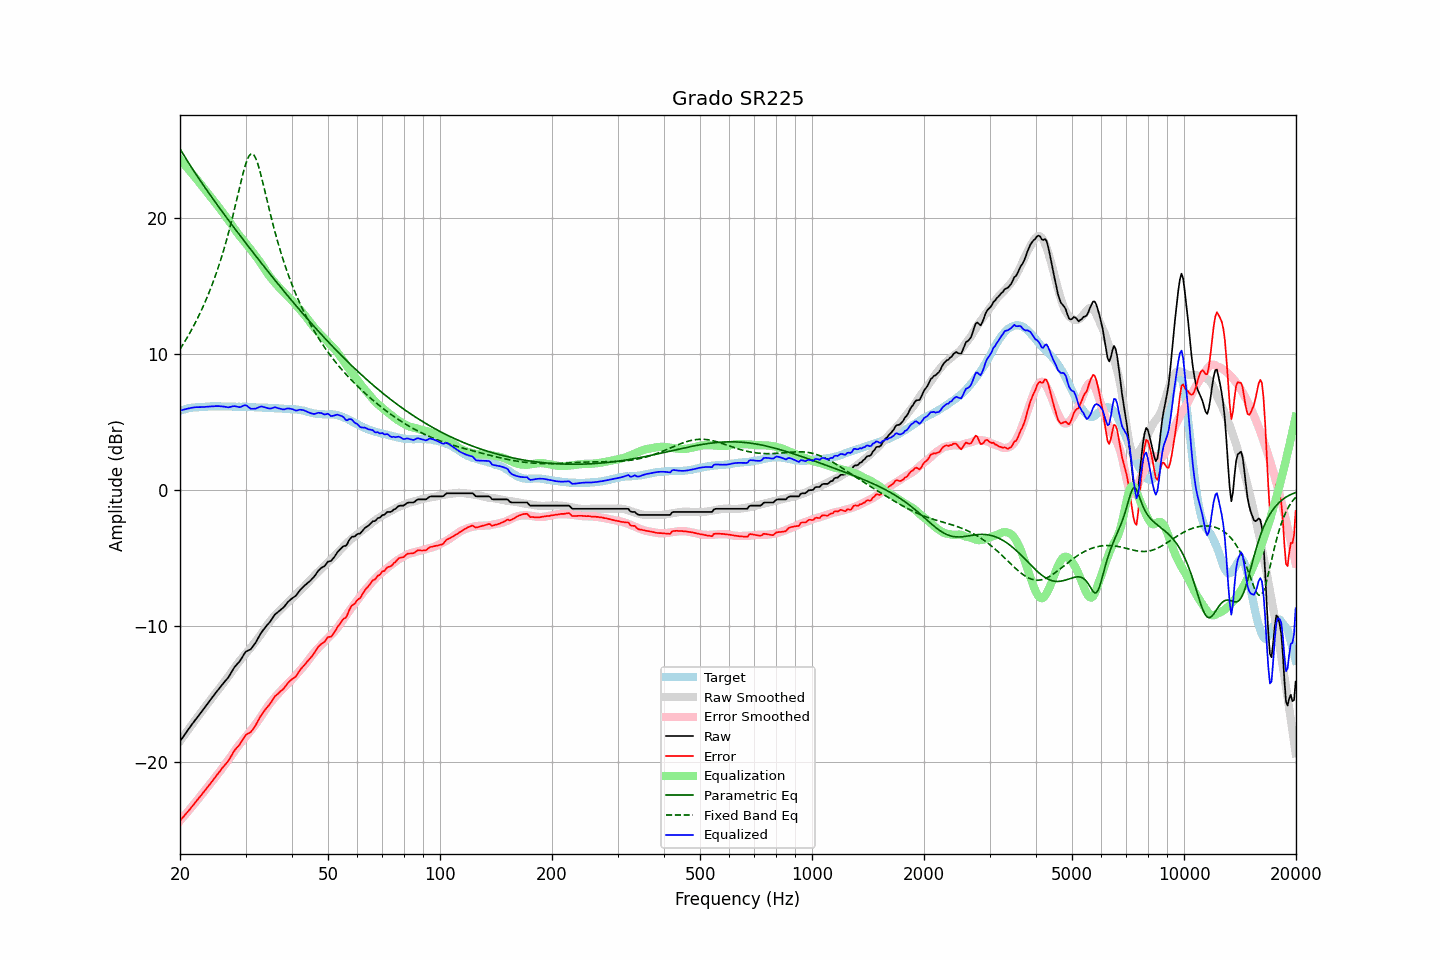

Source data for this figure (header and first rows):
frequency, raw, error, smoothed, error_smoothed, equalization, parametric_eq, fixed_band_eq, equalized_raw, equalized_smoothed, target
20.00, -18.46, -24.28, -18.44, -24.29, 24.29, 25.06, 10.34, 5.83, 5.85, 5.83
20.20, -18.29, -24.15, -18.28, -24.15, 24.15, 24.86, 10.52, 5.87, 5.88, 5.87
20.40, -18.11, -24.01, -18.11, -24.01, 24.01, 24.67, 10.71, 5.90, 5.90, 5.90
20.61, -17.95, -23.87, -17.95, -23.87, 23.87, 24.47, 10.91, 5.93, 5.93, 5.92
20.81, -17.77, -23.74, -17.78, -23.74, 23.74, 24.28, 11.10, 5.96, 5.95, 5.97
21.02, -17.61, -23.61, -17.62, -23.59, 23.59, 24.09, 11.31, 5.99, 5.98, 6.01
21.23, -17.45, -23.46, -17.45, -23.45, 23.45, 23.91, 11.51, 6.01, 6.00, 6.02
21.44, -17.27, -23.31, -17.29, -23.31, 23.31, 23.72, 11.73, 6.04, 6.02, 6.04
21.66, -17.12, -23.17, -17.13, -23.17, 23.17, 23.54, 11.94, 6.05, 6.04, 6.05
21.87, -16.95, -23.02, -16.97, -23.02, 23.02, 23.36, 12.17, 6.07, 6.05, 6.07
22.09, -16.79, -22.87, -16.81, -22.88, 22.88, 23.18, 12.40, 6.08, 6.07, 6.08
22.31, -16.64, -22.72, -16.65, -22.73, 22.73, 23.00, 12.63, 6.09, 6.08, 6.08
22.54, -16.50, -22.58, -16.49, -22.59, 22.59, 22.83, 12.88, 6.09, 6.09, 6.09
22.76, -16.34, -22.44, -16.34, -22.44, 22.44, 22.65, 13.12, 6.09, 6.10, 6.10
22.99, -16.20, -22.29, -16.18, -22.29, 22.29, 22.48, 13.38, 6.09, 6.11, 6.10
23.22, -16.04, -22.14, -16.02, -22.14, 22.14, 22.31, 13.64, 6.10, 6.12, 6.11
23.45, -15.88, -21.99, -15.87, -21.99, 21.99, 22.14, 13.92, 6.11, 6.12, 6.12
23.69, -15.72, -21.84, -15.71, -21.84, 21.84, 21.97, 14.20, 6.12, 6.13, 6.13
23.92, -15.55, -21.69, -15.55, -21.69, 21.69, 21.80, 14.48, 6.13, 6.13, 6.14
24.16, -15.39, -21.54, -15.40, -21.53, 21.53, 21.63, 14.78, 6.14, 6.13, 6.15
24.40, -15.23, -21.39, -15.24, -21.38, 21.38, 21.46, 15.09, 6.15, 6.14, 6.16
24.65, -15.09, -21.23, -15.09, -21.24, 21.24, 21.30, 15.41, 6.15, 6.14, 6.15
24.89, -14.92, -21.07, -14.95, -21.09, 21.09, 21.13, 15.73, 6.16, 6.14, 6.15
25.14, -14.77, -20.92, -14.80, -20.94, 20.94, 20.97, 16.07, 6.17, 6.14, 6.15
25.39, -14.62, -20.77, -14.64, -20.79, 20.79, 20.81, 16.42, 6.16, 6.15, 6.15
25.65, -14.48, -20.62, -14.49, -20.63, 20.63, 20.64, 16.79, 6.16, 6.15, 6.15
25.91, -14.33, -20.45, -14.33, -20.47, 20.47, 20.48, 17.16, 6.14, 6.14, 6.13
26.16, -14.18, -20.32, -14.18, -20.32, 20.32, 20.32, 17.55, 6.13, 6.14, 6.14
26.43, -14.05, -20.18, -14.02, -20.16, 20.16, 20.16, 17.96, 6.11, 6.14, 6.14
26.69, -13.91, -20.04, -13.87, -20.00, 20.00, 20.00, 18.37, 6.09, 6.13, 6.14
26.96, -13.77, -19.90, -13.71, -19.84, 19.84, 19.84, 18.81, 6.07, 6.13, 6.14
27.23, -13.58, -19.71, -13.54, -19.67, 19.67, 19.68, 19.25, 6.09, 6.13, 6.14
27.50, -13.38, -19.51, -13.37, -19.50, 19.50, 19.53, 19.72, 6.12, 6.13, 6.14
27.77, -13.17, -19.30, -13.20, -19.33, 19.33, 19.37, 20.19, 6.15, 6.13, 6.13
28.05, -13.00, -19.12, -13.03, -19.16, 19.16, 19.21, 20.68, 6.16, 6.12, 6.13
28.33, -12.86, -18.96, -12.87, -18.99, 18.99, 19.06, 21.18, 6.14, 6.12, 6.11
28.62, -12.73, -18.84, -12.71, -18.83, 18.83, 18.90, 21.68, 6.10, 6.12, 6.12
28.90, -12.60, -18.71, -12.56, -18.68, 18.68, 18.74, 22.18, 6.08, 6.12, 6.12
29.19, -12.42, -18.52, -12.42, -18.53, 18.53, 18.59, 22.67, 6.11, 6.11, 6.11
29.48, -12.21, -18.33, -12.28, -18.39, 18.39, 18.43, 23.15, 6.17, 6.11, 6.12
29.78, -12.03, -18.14, -12.14, -18.24, 18.24, 18.28, 23.59, 6.22, 6.11, 6.12
30.08, -11.87, -17.98, -12.00, -18.10, 18.10, 18.13, 23.98, 6.23, 6.10, 6.12
30.38, -11.81, -17.90, -11.86, -17.96, 17.96, 17.97, 24.31, 6.15, 6.10, 6.10
30.68, -11.76, -17.85, -11.72, -17.81, 17.81, 17.82, 24.54, 6.06, 6.09, 6.10
30.99, -11.70, -17.78, -11.58, -17.66, 17.66, 17.67, 24.67, 5.97, 6.09, 6.09
31.30, -11.54, -17.62, -11.43, -17.51, 17.51, 17.51, 24.69, 5.97, 6.08, 6.09
31.61, -11.38, -17.46, -11.27, -17.35, 17.35, 17.36, 24.59, 5.98, 6.08, 6.09
31.93, -11.22, -17.28, -11.12, -17.19, 17.19, 17.21, 24.39, 5.97, 6.07, 6.07
32.24, -11.00, -17.06, -10.97, -17.04, 17.04, 17.06, 24.09, 6.03, 6.07, 6.06
32.57, -10.80, -16.85, -10.81, -16.87, 16.87, 16.91, 23.72, 6.07, 6.06, 6.06
32.89, -10.57, -16.63, -10.65, -16.70, 16.70, 16.76, 23.29, 6.13, 6.06, 6.06
33.22, -10.40, -16.45, -10.48, -16.53, 16.53, 16.61, 22.83, 6.13, 6.05, 6.06
33.55, -10.24, -16.29, -10.30, -16.35, 16.35, 16.46, 22.34, 6.10, 6.05, 6.05
33.89, -10.09, -16.13, -10.12, -16.16, 16.16, 16.31, 21.85, 6.08, 6.04, 6.05
34.23, -9.95, -15.99, -9.95, -15.98, 15.98, 16.16, 21.35, 6.04, 6.04, 6.05
34.57, -9.82, -15.85, -9.78, -15.82, 15.82, 16.01, 20.85, 6.00, 6.03, 6.04
34.92, -9.68, -15.70, -9.63, -15.66, 15.66, 15.86, 20.37, 5.98, 6.03, 6.03
35.27, -9.51, -15.53, -9.49, -15.51, 15.51, 15.72, 19.89, 6.00, 6.02, 6.03
35.62, -9.33, -15.34, -9.35, -15.37, 15.37, 15.57, 19.43, 6.04, 6.02, 6.02
35.97, -9.15, -15.15, -9.22, -15.23, 15.23, 15.42, 18.99, 6.09, 6.01, 6.01
... 635 more rows
